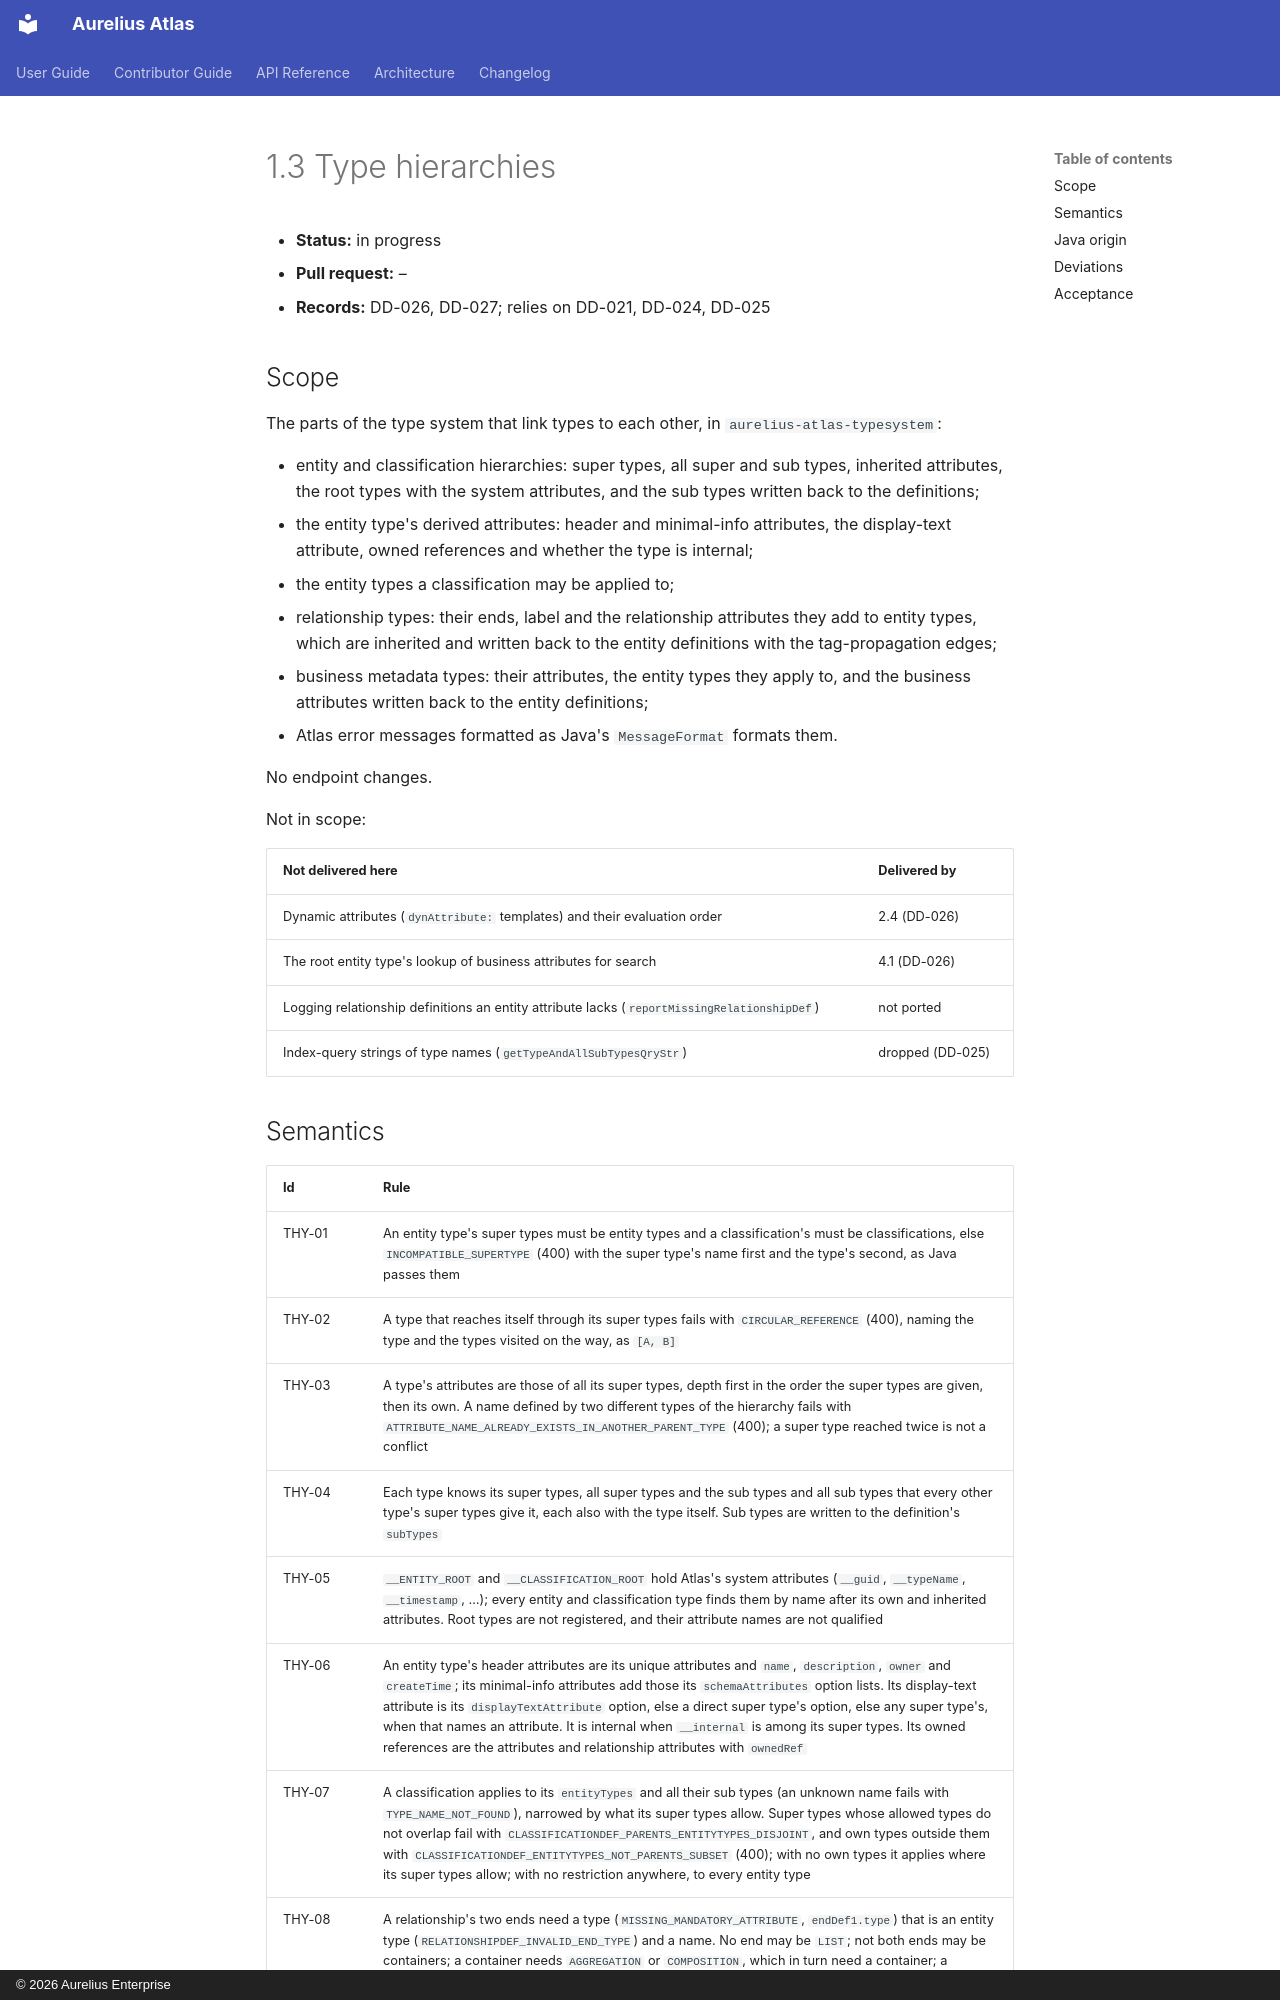

repository: aureliusenterprise/aurelius-atlas · page: architecture/conversion/increments/1-3-type-hierarchies/index.html · generator: mkdocs · copyright: © 2026 Aurelius Enterprise

# 1.3 Type hierarchies

- **Status:** in progress
- **Pull request:** –
- **Records:** DD-026, DD-027; relies on DD-021, DD-024, DD-025

## Scope

The parts of the type system that link types to each other, in `aurelius-atlas-typesystem`:

- entity and classification hierarchies: super types, all super and sub types, inherited attributes, the
  root types with the system attributes, and the sub types written back to the definitions;
- the entity type's derived attributes: header and minimal-info attributes, the display-text attribute,
  owned references and whether the type is internal;
- the entity types a classification may be applied to;
- relationship types: their ends, label and the relationship attributes they add to entity types, which
  are inherited and written back to the entity definitions with the tag-propagation edges;
- business metadata types: their attributes, the entity types they apply to, and the business attributes
  written back to the entity definitions;
- Atlas error messages formatted as Java's `MessageFormat` formats them.

No endpoint changes.

Not in scope:

| Not delivered here                                                                          | Delivered by     |
| ------------------------------------------------------------------------------------------- | ---------------- |
| Dynamic attributes (`dynAttribute:` templates) and their evaluation order                   | 2.4 (DD-026)     |
| The root entity type's lookup of business attributes for search                             | 4.1 (DD-026)     |
| Logging relationship definitions an entity attribute lacks (`reportMissingRelationshipDef`) | not ported       |
| Index-query strings of type names (`getTypeAndAllSubTypesQryStr`)                           | dropped (DD-025) |
